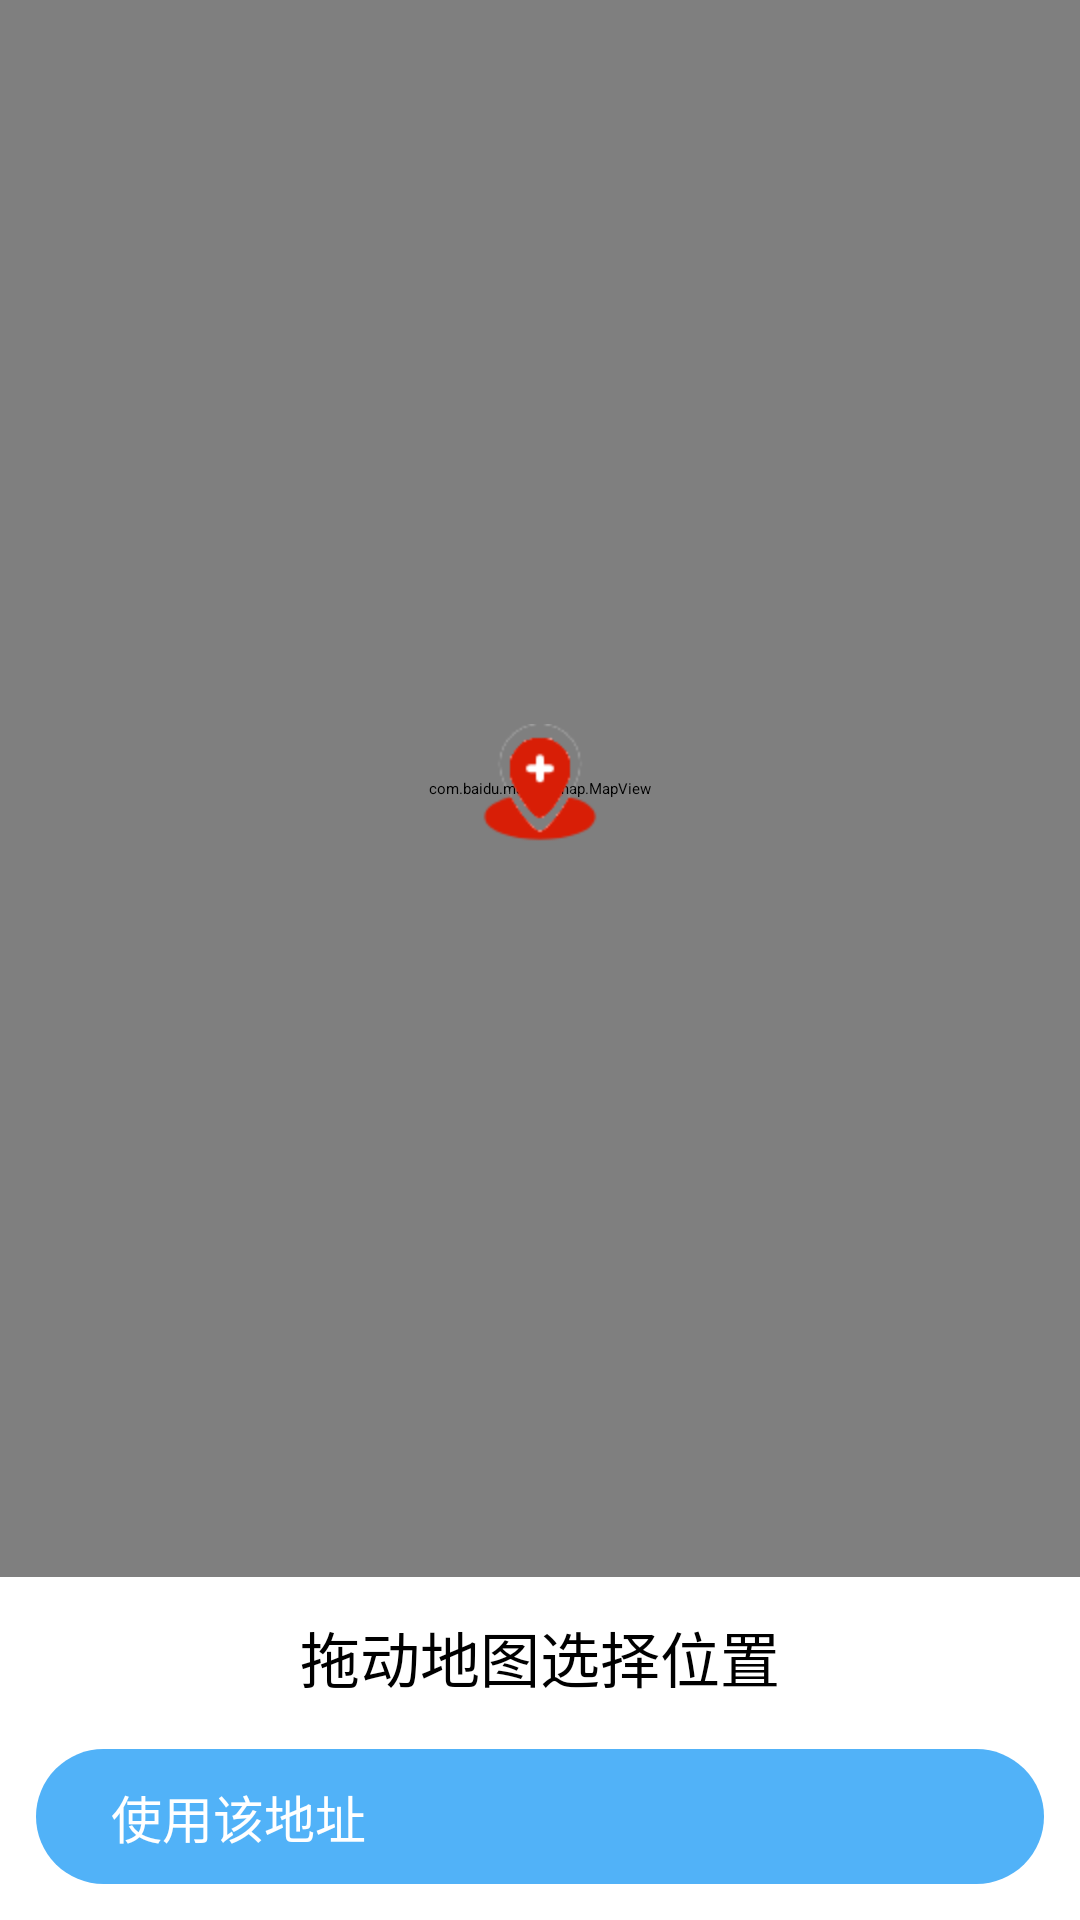

This screen was rendered from an Android layout file. Write that file and the resources it references.
<!-- AndroidManifest.xml: application theme AppTheme -->
<!-- res/layout/ac_selectpoint.xml -->
<?xml version="1.0" encoding="utf-8"?>
<LinearLayout xmlns:android="http://schemas.android.com/apk/res/android"
    android:layout_width="match_parent"
    android:layout_height="match_parent"
    android:orientation="vertical">

    <RelativeLayout
        android:layout_width="match_parent"
        android:layout_height="0dp"
        android:layout_weight="1">

        <com.baidu.mapapi.map.MapView
            android:id="@+id/bmapView"
            android:layout_width="match_parent"
            android:layout_height="match_parent" />

        <ImageView
            android:layout_width="wrap_content"
            android:layout_height="wrap_content"
            android:layout_centerInParent="true"
            android:src="@mipmap/spoint" />
    </RelativeLayout>

    <LinearLayout
        android:layout_width="match_parent"
        android:layout_height="wrap_content"
        android:layout_alignParentBottom="true"
        android:background="@color/white"
        android:orientation="vertical"
        android:paddingLeft="12dp"
        android:paddingTop="12dp"
        android:paddingRight="12dp"
        android:paddingBottom="12dp">

        <TextView
            android:id="@+id/tv_status"
            android:layout_width="match_parent"
            android:layout_height="wrap_content"
            android:gravity="center"
            android:text="拖动地图选择位置"
            android:textSize="20sp" />

        <Button
            android:id="@+id/bt_affirm"
            android:layout_width="match_parent"
            android:layout_height="wrap_content"
            android:layout_marginTop="16dp"
            android:background="@drawable/bt_login_now_backage"
            android:text="使用该地址"
            android:textColor="@color/white"
            android:textSize="17sp" />
    </LinearLayout>
</LinearLayout>
<!-- resources referenced by this layout -->
<resources>
  <color name="white">#ffffffff</color>
  <!-- drawable bt_login_now_backage (drawable) -->
  <?xml version="1.0" encoding="utf-8"?>
  <selector xmlns:android="http://schemas.android.com/apk/res/android">
      <item android:state_pressed="false">
          <shape>
              <solid android:color="#51B2F8" />
              <padding
                  android:bottom="10dp"
                  android:left="25dp"
                  android:right="25dp"
                  android:top="10dp" />
              <corners android:radius="25dp"/>
          </shape>
      </item>
      <item android:state_pressed="true">
          <shape>
              <solid android:color="#d451b2f8" />
              <padding
                  android:bottom="10dp"
                  android:left="25dp"
                  android:right="25dp"
                  android:top="10dp" />
              <corners android:radius="25dp"/>
          </shape>
      </item>
  </selector>
  <!-- mipmap spoint: png bitmap (mipmap-hdpi, 4858 bytes) -->
  <style name="AppTheme" parent="QMUI.Compat">
          
          <item name="colorPrimary">@color/colorPrimary</item>
          <item name="colorPrimaryDark">@color/colorPrimaryDark</item>
          <item name="colorAccent">#51B2F8</item>
          <item name="windowActionBar">false</item>
          <item name="windowNoTitle">true</item>
      </style>
  <color name="colorPrimary">#008577</color>
  <color name="colorPrimaryDark">#00574B</color>
</resources>
